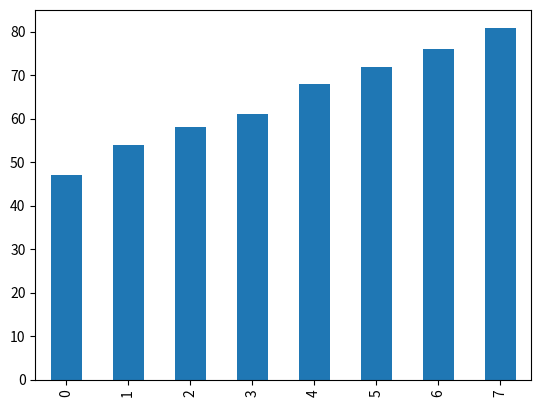

Reproduce this figure in Python.
import pandas as pd
import matplotlib.pyplot as plt

description = ('Country', ['2011 ', '2012 ', '2013 ', '2014 ', '2015 ', '2016 ', '2017', '2018 ', '2019 '])
dataset = [
('AL', [': ', ': ', ': ', ': ', ': ', ': ', ': ', '84 ', ':']),
('AT', ['75 ', '79 ', '81 ', '81 ', '82 ', '85 ', '89 ', '89 ', '90 ']),
('BA', [': ', ': ', ': ', ': ', ': ', ': ', ': ', '69 ', '72 ']),
('BE', ['77 ', '78 ', '80 ', '83 ', '82 ', '85 ', '86 ', '87 ', '90 ']),
('BG', ['45 ', '51 ', '54 ', '57', '59 ', '64 ', '67 ', '72 ', '75 ']),
('CH', [': ', ': ', ': ', '91 ', ': ', ': ', '93 b', ': ', '96 ']),
('CY', ['57 ', '62 ', '65 ', '69 ', '71 ', '74 ', '79 ','86 ', '90 ']),
('CZ', ['67 ', '73 ', '73 ', '78 ', '79 ', '82 ', '83 ','86 ', '87 ']),
('DE', ['83 ', '85 ', '88 ', '89 ', '90 ', '92 ', '93 ','94 ', '95 ']),
('DK', ['90 ', '92 ', '93 ', '93 ', '92 ', '94 ', '97 ','93 ', '95 ']),
('EA', ['74 ', '76 ', '79 ', '81 ', '83 ', '85 ', '87 ','89 ', '90 ']),
('EE', ['69 ', '74 ', '79 ', '83 ', '88 ', '86 ', '88 ','90 ', '90 ']),
('EL', ['50 ', '54 ', '56 ', '66 ', '68 ', '69 ', '71 ','76 ', '79 ']),
('ES', ['63 ', '67 ', '70 ', '74 ', '79 ', '82 ', '83 ','86 ', '91 ']),
('FI', ['84 ', '87 ', '89 ', '90 ', '90 ', '92 ', '94 ','94 ', '94 ']),
('FR', ['76 ', '80 ', '82 ', '83 ', '83 ', '86 ', '86 ','89 ', '90 ']),
('HR', ['61 ', '66 ', '65 ', '68 ', '77 ', '77 ', '76 ','82 ', '81 ']),
('HU', ['63 ', '67 ', '70 ', '73 ', '76 ', '79 ', '82 ','83 ', '86 ']),
('IE', ['78 ', '81 ', '82 ', '82 ', '85 ', '87 ', '88 ','89 ', '91 ']),
('IS', ['93 ', '95 ', '96 ', '96 ', ': ', ': ', '98 ', '99', '98 ']),
('IT', ['62 ', '63 ', '69 ', '73 ', '75 ', '79 ', '81 ','84 ', '85 ']),
('LT', ['60 ', '60 ', '65 ', '66 ', '68 ', '72 ', '75 ','78 ', '82 ']),
('LU', ['91 ', '93 ', '94 ', '96 ', '97 ', '97 ', '97 ','93 b', '95 ']),
('LV', ['64 ', '69 ', '72 ', '73 ', '76 ', '77 b', '79 ','82 ', '85 ']),
('ME', [': ', '55 ', ': ', ': ', ': ', ': ', '71 ', '72 ','74 ']),
('MK', [': ', '58 ', '65 ', '68 ', '69 ', '75 ', '74 ', '79', '82 ']),
('MT', ['75 ', '77 ', '78 ', '80 ', '81 ', '81 ', '85 ','84 ', '86 ']),
('NL', ['94 ', '94 ', '95 ', '96 ', '96 ', '97 ', '98 ','98 ', '98 ']),
('NO', ['92 ', '93 ', '94 ', '93 ', '97 ', '97 ', '97 ','96 ', '98 ']),
('PL', ['67 ', '70 ', '72 ', '75 ', '76 ', '80 ', '82 ','84 ', '87 ']),
('PT', ['58 ', '61 ', '62 ', '65 ', '70 ', '74 ', '77 ','79 ', '81 ']),
('RO', ['47 ', '54 ', '58 ', '61 b', '68 ', '72 ', '76 ','81 ', '84 ']),
('RS', [': ', ': ', ': ', ': ', '64 ', ': ', '68 ', '73 ','80 ']),
('SE', ['91 ', '92 ', '93 ', '90 ', '91 ', '94 b', '95 ','93 ', '96 ']),
('SI', ['73 ','74 ', '76 ', '77 ', '78 ', '78 ', '82 ','87 ', '89 ']),
('SK', ['71 ', '75 ', '78 ', '78 ', '79 ', '81 ', '81 ','81 ', '82 ']),
('TR', [': ', '47 ', '49 ', '60 ', '70 ', '76 ', '81 ', '84', '88 ']),
('UK', ['83 ', '87 ', '88 ', '90 ', '91 ','93 ', '94 ','95 ', '96 ']),
('XK', [': ', ': ', ': ', ': ', ': ', ': ', '89 ', '93 ','93 ']),
]

df=pd.DataFrame(dict(dataset)).transpose()
# print(df)



#
df = pd.DataFrame(dict(dataset)).transpose()
# df.to_csv("Dataset.csv")
df2 = df.replace(" ","")
df2 = df.replace(": ", 0)
df2 = df2.replace(":", 0)
df2['medie'] = 0
# df3 = df.where(df.applymap(lambda x: str(x).isdigit()))

# 94 61 77 93

df2 = df2.replace("94 b", 94)
df2 = df2.replace("61 b", 61)
df2 = df2.replace("77 b", 77)
df2 = df2.replace("93 b", 93)
# df2 = df2.set_index([0])
# pd.to_numeric(df2)
df2['medie'] = df2.astype(int).mean(axis=1)

df2.to_csv("Dataset.csv")
# df2.describe()
# df.mean.plot(kind='scatter')

# print(df2)

df_sorted=df2.sort_values(by='medie',ascending=False)
# print(df_sorted.describe())
test_df=df_sorted.head(2)
test_df=test_df[test_df.columns[:-1]]

# plt.scatter(test_df.iloc[0],test_df.iloc[1])
# plt.show()

# print(df_sorted)
ro_data=df_sorted.loc['RO']
test=ro_data.head(8).astype(int)
# print(test)
test.plot(kind='bar')
plt.show()

